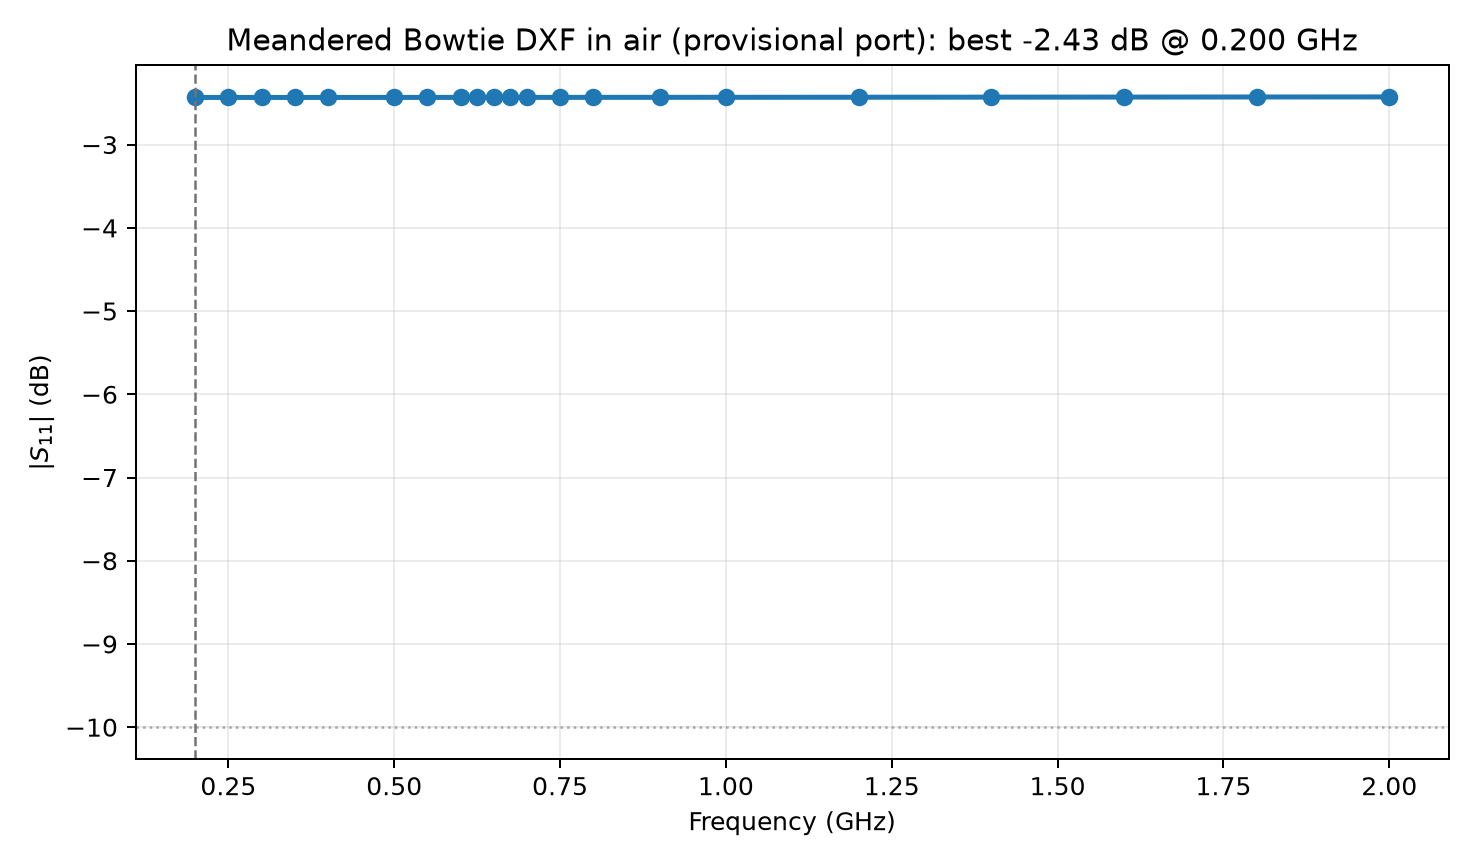

Values plotted in this chart, from the file beside it:
frequency_hz, s11_real, s11_imag, s11_db
2.000000000000000000e+08, 7.556422664107212972e-01, -4.201269634457682235e-03, -2.433540913724730803e+00
2.500000000000000000e+08, 7.556394895379499044e-01, -5.252137929428650834e-03, -2.433497275185203534e+00
3.000000000000000000e+08, 7.556360880610464292e-01, -6.303374949660461857e-03, -2.433443982898386704e+00
3.500000000000000000e+08, 7.556320573764396809e-01, -7.355055914753312260e-03, -2.433381063931947974e+00
4.000000000000000000e+08, 7.556273919592042532e-01, -8.407256866198205281e-03, -2.433308551060408220e+00
5.000000000000000000e+08, 7.556161299452457403e-01, -1.051352784125901552e-02, -2.433134905821562555e+00
5.500000000000000000e+08, 7.556095172483566769e-01, -1.156775536840246379e-02, -2.433033871711357321e+00
6.000000000000000000e+08, 7.556022374828841315e-01, -1.262281820861539151e-02, -2.432923441496471995e+00
6.250000000000000000e+08, 7.555983440678901708e-01, -1.315068855986803106e-02, -2.432864724160442194e+00
6.500000000000000000e+08, 7.555942796646663018e-01, -1.367879878439966050e-02, -2.432803684540723932e+00
6.750000000000000000e+08, 7.555900426904832434e-01, -1.420715946494566922e-02, -2.432740332824914642e+00
7.000000000000000000e+08, 7.555856314719768818e-01, -1.473578130843523730e-02, -2.432674679872713241e+00
7.500000000000000000e+08, 7.555762791319479144e-01, -1.579385196090273349e-02, -2.432536517287157363e+00
8.000000000000000000e+08, 7.555662072893142289e-01, -1.685309909504989836e-02, -2.432389298622610774e+00
9.000000000000000000e+08, 7.555438348274525762e-01, -1.897548835337347500e-02, -2.432068169831324678e+00
1.000000000000000000e+09, 7.555183531827922572e-01, -2.110370767066442263e-02, -2.431712412428001624e+00
1.200000000000000000e+09, 7.554572187906035685e-01, -2.538092846207644360e-02, -2.430903184486818525e+00
1.400000000000000000e+09, 7.553805458121134464e-01, -2.969199624276729760e-02, -2.429979124558494963e+00
1.600000000000000000e+09, 7.552846508636787970e-01, -3.404544165764125663e-02, -2.428971460814596472e+00
1.800000000000000000e+09, 7.551627923625490180e-01, -3.845136125386045683e-02, -2.427943203389868021e+00
2.000000000000000000e+09, 7.549993918332759124e-01, -4.291938510981627153e-02, -2.427056055115875299e+00
